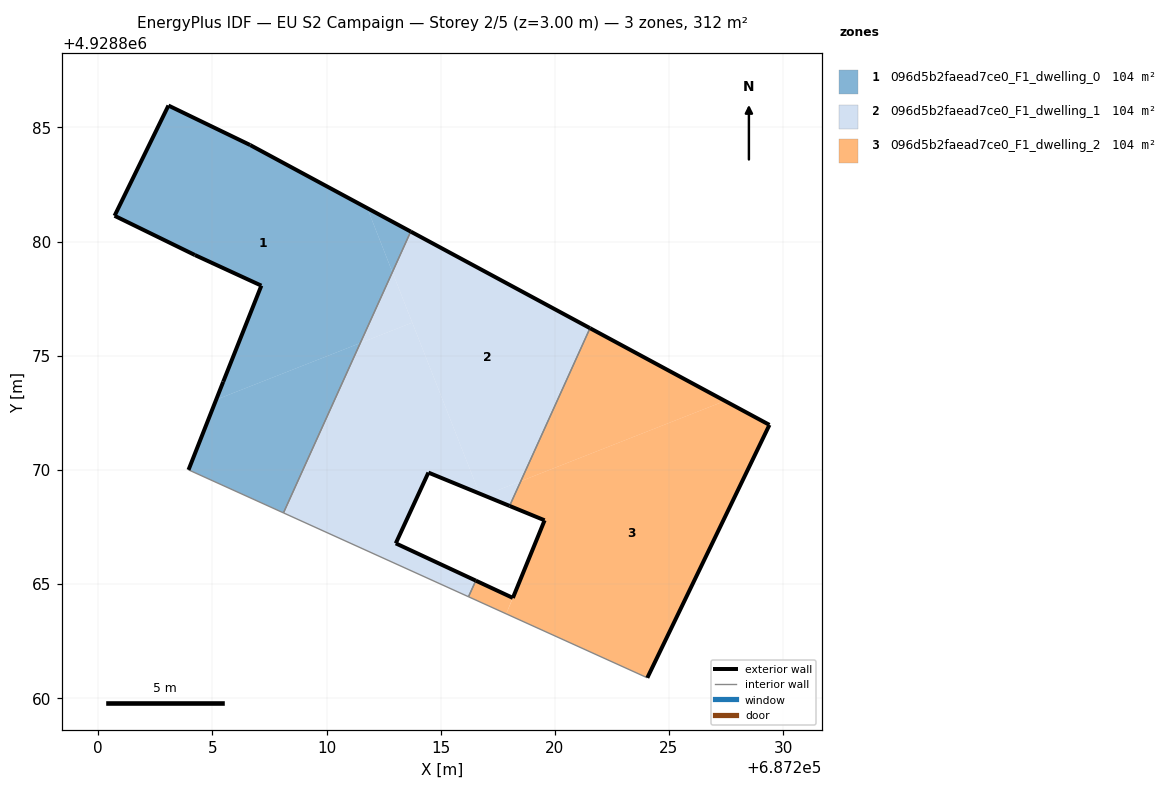
=== STOREY PLAN SPEC (per zone: floor XY polygon, exterior-wall plan segments, windows/doors) ===
zone 1: 096d5b2faead7ce0_F1_dwelling_0  (104.1 m²)
  floor: (687211.48, 4928875.55) (687212.88, 4928878.66) (687211.78, 4928881.46) (687206.65, 4928884.23) (687203.07, 4928885.96) (687200.71, 4928881.13) (687204.23, 4928879.41) (687207.14, 4928878.07) (687205.47, 4928873.86) (687205.16, 4928873.07)
  floor: (687208.11, 4928868.11) (687211.48, 4928875.55) (687205.16, 4928873.07) (687203.95, 4928870.00)
  floor: (687212.89, 4928878.66) (687213.69, 4928880.44) (687211.78, 4928881.46)
  exterior wall: (687200.71, 4928881.13) – (687203.07, 4928885.96)  [5.4 m]
  exterior wall: (687203.07, 4928885.96) – (687206.65, 4928884.23)  [4.0 m]
  exterior wall: (687206.65, 4928884.23) – (687213.69, 4928880.44)  [8.0 m]
  exterior wall: (687203.95, 4928870.00) – (687205.47, 4928873.86)  [4.1 m]
  exterior wall: (687205.47, 4928873.86) – (687207.14, 4928878.07)  [4.5 m]
  exterior wall: (687207.14, 4928878.07) – (687204.23, 4928879.41)  [3.2 m]
  exterior wall: (687204.23, 4928879.41) – (687200.71, 4928881.13)  [3.9 m]
  interior walls: 2
zone 2: 096d5b2faead7ce0_F1_dwelling_1  (104.2 m²)
  floor: (687216.22, 4928864.44) (687216.54, 4928865.14) (687213.03, 4928866.78) (687214.46, 4928869.88) (687216.70, 4928868.96) (687213.76, 4928876.45) (687211.48, 4928875.55) (687208.11, 4928868.11)
  floor: (687216.22, 4928864.44) (687208.11, 4928868.11) (687210.29, 4928872.92) (687208.11, 4928868.11) (687216.22, 4928864.44) (687216.54, 4928865.14) (687213.03, 4928866.78) (687216.54, 4928865.14)
  floor: (687213.76, 4928876.45) (687212.88, 4928878.66) (687211.48, 4928875.55)
  floor: (687218.51, 4928869.50) (687221.54, 4928876.20) (687213.69, 4928880.44) (687212.89, 4928878.66) (687216.70, 4928868.96) (687216.91, 4928868.87)
  floor: (687218.02, 4928868.42) (687218.51, 4928869.50) (687216.91, 4928868.87)
  exterior wall: (687214.46, 4928869.88) – (687213.03, 4928866.78)  [3.4 m]
  exterior wall: (687213.03, 4928866.78) – (687216.54, 4928865.14)  [3.9 m]
  exterior wall: (687213.69, 4928880.44) – (687221.54, 4928876.21)  [8.9 m]
  exterior wall: (687218.02, 4928868.42) – (687214.46, 4928869.88)  [3.8 m]
  interior walls: 4
zone 3: 096d5b2faead7ce0_F1_dwelling_2  (104.2 m²)
  floor: (687224.05, 4928860.89) (687229.40, 4928871.97) (687227.45, 4928873.02) (687218.51, 4928869.50) (687218.02, 4928868.42) (687219.55, 4928867.79) (687218.16, 4928864.39) (687217.87, 4928863.70) (687216.22, 4928864.44)
  floor: (687224.05, 4928860.89) (687216.22, 4928864.44) (687216.22, 4928864.44)
  floor: (687217.87, 4928863.70) (687218.16, 4928864.39) (687216.54, 4928865.14) (687216.22, 4928864.44)
  floor: (687227.45, 4928873.02) (687221.54, 4928876.20) (687218.51, 4928869.50)
  exterior wall: (687216.54, 4928865.14) – (687218.16, 4928864.39)  [1.8 m]
  exterior wall: (687218.16, 4928864.39) – (687219.55, 4928867.79)  [3.7 m]
  exterior wall: (687219.55, 4928867.79) – (687218.02, 4928868.42)  [1.7 m]
  exterior wall: (687221.54, 4928876.21) – (687229.40, 4928871.97)  [8.9 m]
  exterior wall: (687229.40, 4928871.97) – (687224.05, 4928860.89)  [12.3 m]
  interior walls: 3

=== DERIVED (storey summary) ===
Building: EU S2 Campaign
Storey: 2 of 5  (floor level z = 3.00 m)
Storey gross floor area: 312.5 m²
Zones on this storey: 3
  - 096d5b2faead7ce0_F1_dwelling_0: floor 104.1 m²; exterior wall 33.1 m (99.4 m²); WWR 0.0%
  - 096d5b2faead7ce0_F1_dwelling_1: floor 104.2 m²; exterior wall 20.0 m (60.1 m²); WWR 0.0%
  - 096d5b2faead7ce0_F1_dwelling_2: floor 104.2 m²; exterior wall 28.4 m (85.1 m²); WWR 0.0%
Zone adjacency (shared interzone walls):
  - 096d5b2faead7ce0_F1_dwelling_0 ↔ 096d5b2faead7ce0_F1_dwelling_1
  - 096d5b2faead7ce0_F1_dwelling_1 ↔ 096d5b2faead7ce0_F1_dwelling_2